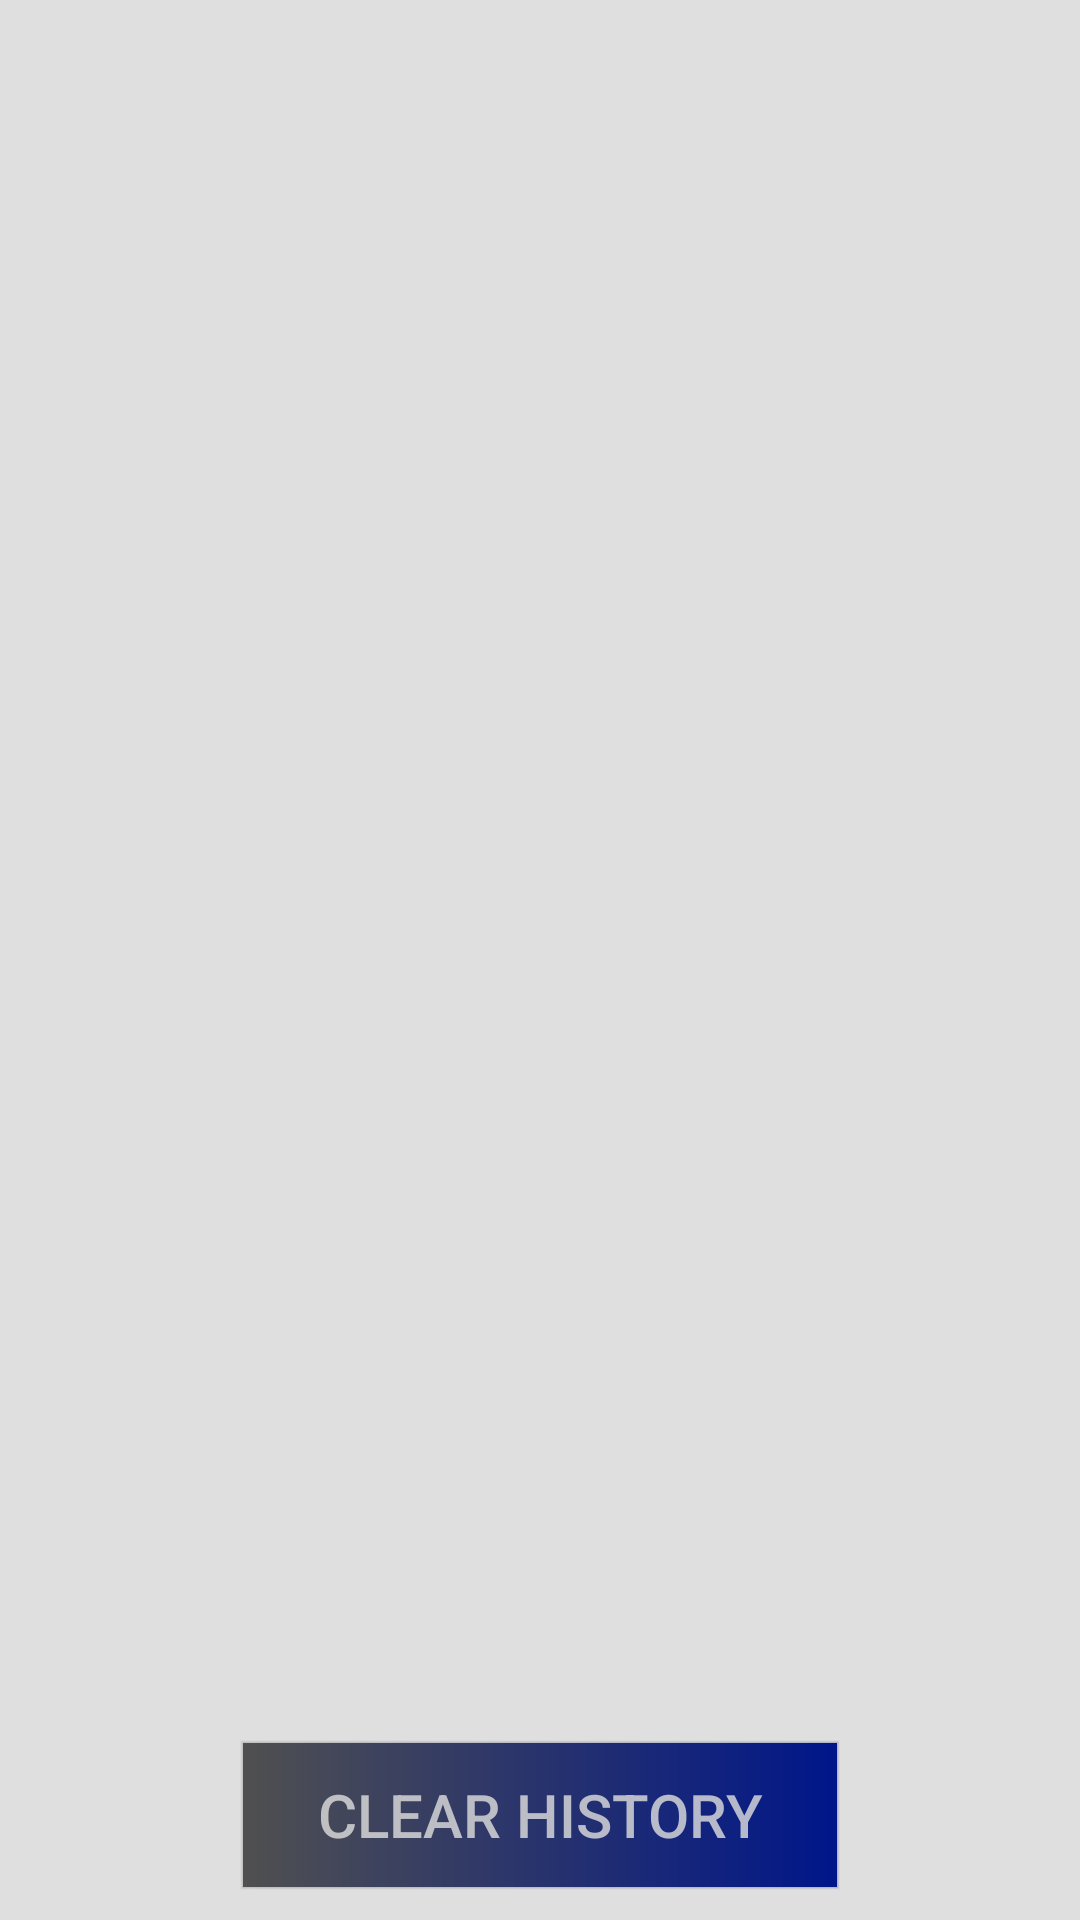

Android layout source for this screen:
<!-- AndroidManifest.xml: application theme Theme.AppCompat.Light.NoActionBar -->
<!-- res/layout/history_list.xml -->
<?xml version="1.0" encoding="utf-8"?>
<androidx.constraintlayout.widget.ConstraintLayout xmlns:android="http://schemas.android.com/apk/res/android"
    android:layout_width="match_parent"
    android:layout_height="wrap_content"
    android:background="@color/white"
    android:padding="@dimen/minPadding"
    xmlns:app="http://schemas.android.com/apk/res-auto">

    <androidx.recyclerview.widget.RecyclerView
        android:id="@+id/RvHistory"
        android:layout_width="match_parent"
        android:layout_height="0dp"
        app:layout_constraintStart_toStartOf="parent"
        app:layout_constraintEnd_toEndOf="parent"
        app:layout_constraintTop_toTopOf="parent"
        app:layout_constraintBottom_toTopOf="@id/clearHistoryButton"/>


    <Button
        android:id="@+id/clearHistoryButton"
        android:layout_width="200dp"
        android:layout_height="50dp"
        android:background="@drawable/rectangle_button"
        android:text="@string/clearHistory"
        android:textColor="@color/white"
        android:textSize="@dimen/minTextSize"
        app:layout_constraintStart_toStartOf="parent"
        app:layout_constraintEnd_toEndOf="parent"
        app:layout_constraintBottom_toBottomOf="parent"
        app:layout_constraintTop_toBottomOf="@id/RvHistory"/>


</androidx.constraintlayout.widget.ConstraintLayout>
<!-- resources referenced by this layout -->
<resources>
  <color name="white">#D2DADADA</color>
  <dimen name="minPadding">10sp</dimen>
  <dimen name="minTextSize">20sp</dimen>
  <!-- drawable rectangle_button (drawable) -->
  <?xml version="1.0" encoding="utf-8"?>
  <shape xmlns:android="http://schemas.android.com/apk/res/android"
      android:shape="rectangle">
  <gradient android:startColor="@color/colorPrimary"
      android:endColor="@color/colorPrimaryDark"/>
      <stroke android:color="@color/white" android:width="1dp"/>
  </shape>
  <string name="clearHistory">CLEAR HISTORY</string>
  <color name="colorPrimary">#505050</color>
  <color name="colorPrimaryDark">#00168A</color>
</resources>
